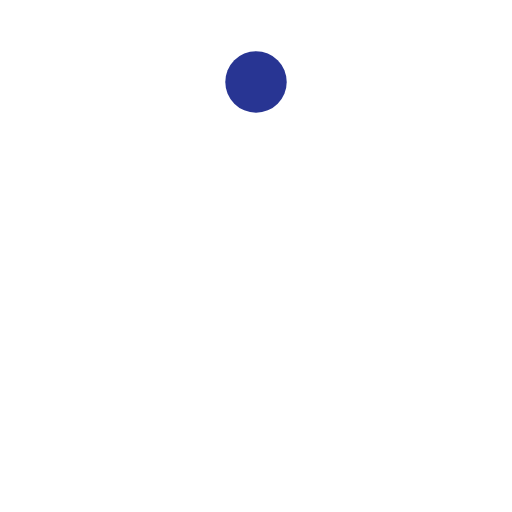
t = 0.00 s
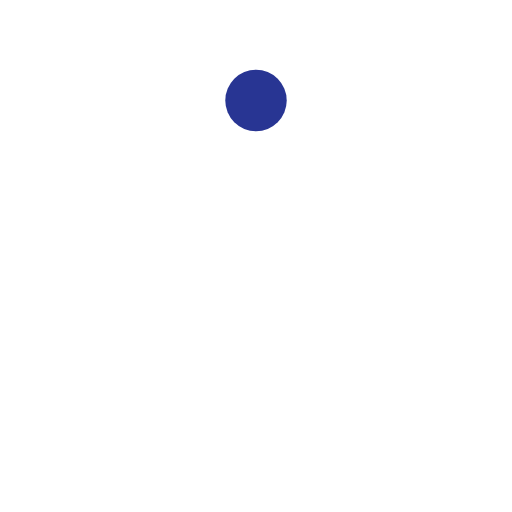
t = 0.13 s
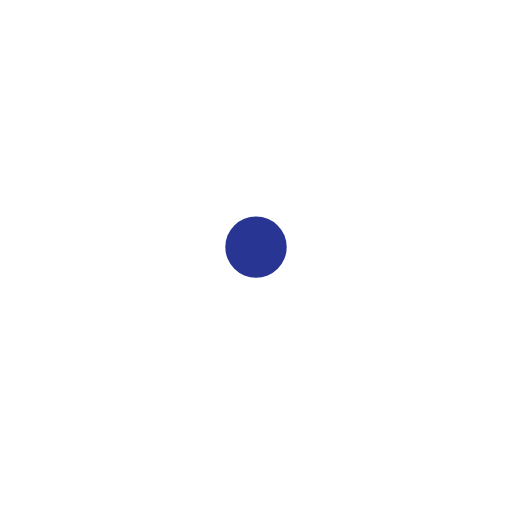
t = 0.38 s
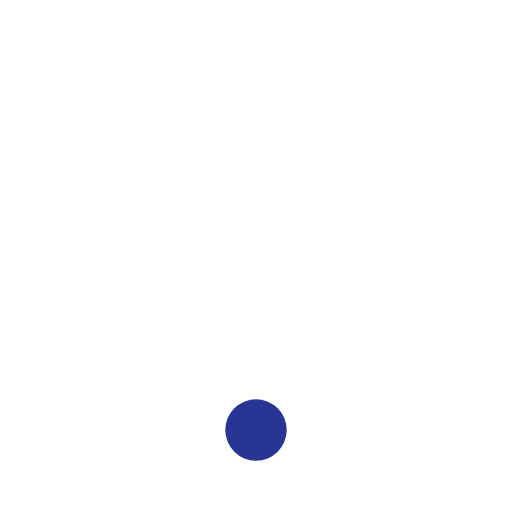
t = 0.50 s
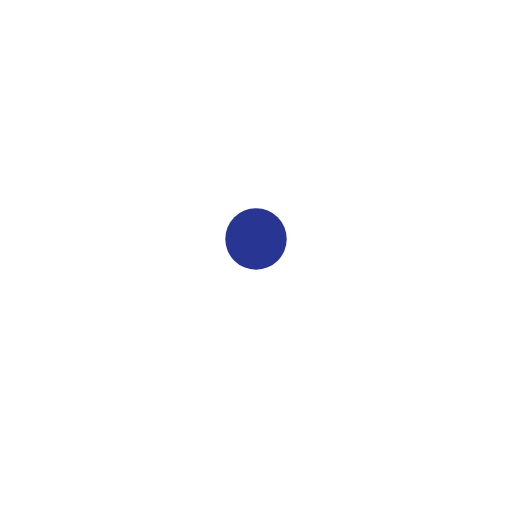
t = 0.63 s
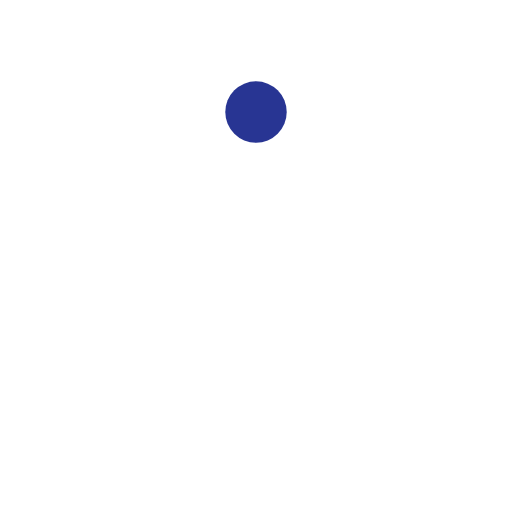
t = 0.88 s

The animated SVG that drew these frames (rendered in a browser with its animation timeline set to each time). Animation: 1 SMIL element (animate=1); one cycle of 1.00 s, repeats indefinitely.

<?xml version="1.0" encoding="utf-8"?>
<svg xmlns="http://www.w3.org/2000/svg" xmlns:xlink="http://www.w3.org/1999/xlink" style="margin: auto; background: rgb(255, 255, 255); display: block; shape-rendering: auto;" width="210px" height="210px" viewBox="0 0 100 100" preserveAspectRatio="xMidYMid">
<circle cx="50" cy="16" r="6" fill="#283593">
  <animate attributeName="cy" dur="1s" repeatCount="indefinite" calcMode="spline" keySplines="0.45 0 0.9 0.55;0 0.45 0.55 0.9" keyTimes="0;0.5;1" values="16;84;16"></animate>
</circle>
<!-- [ldio] generated by https://loading.io/ --></svg>
